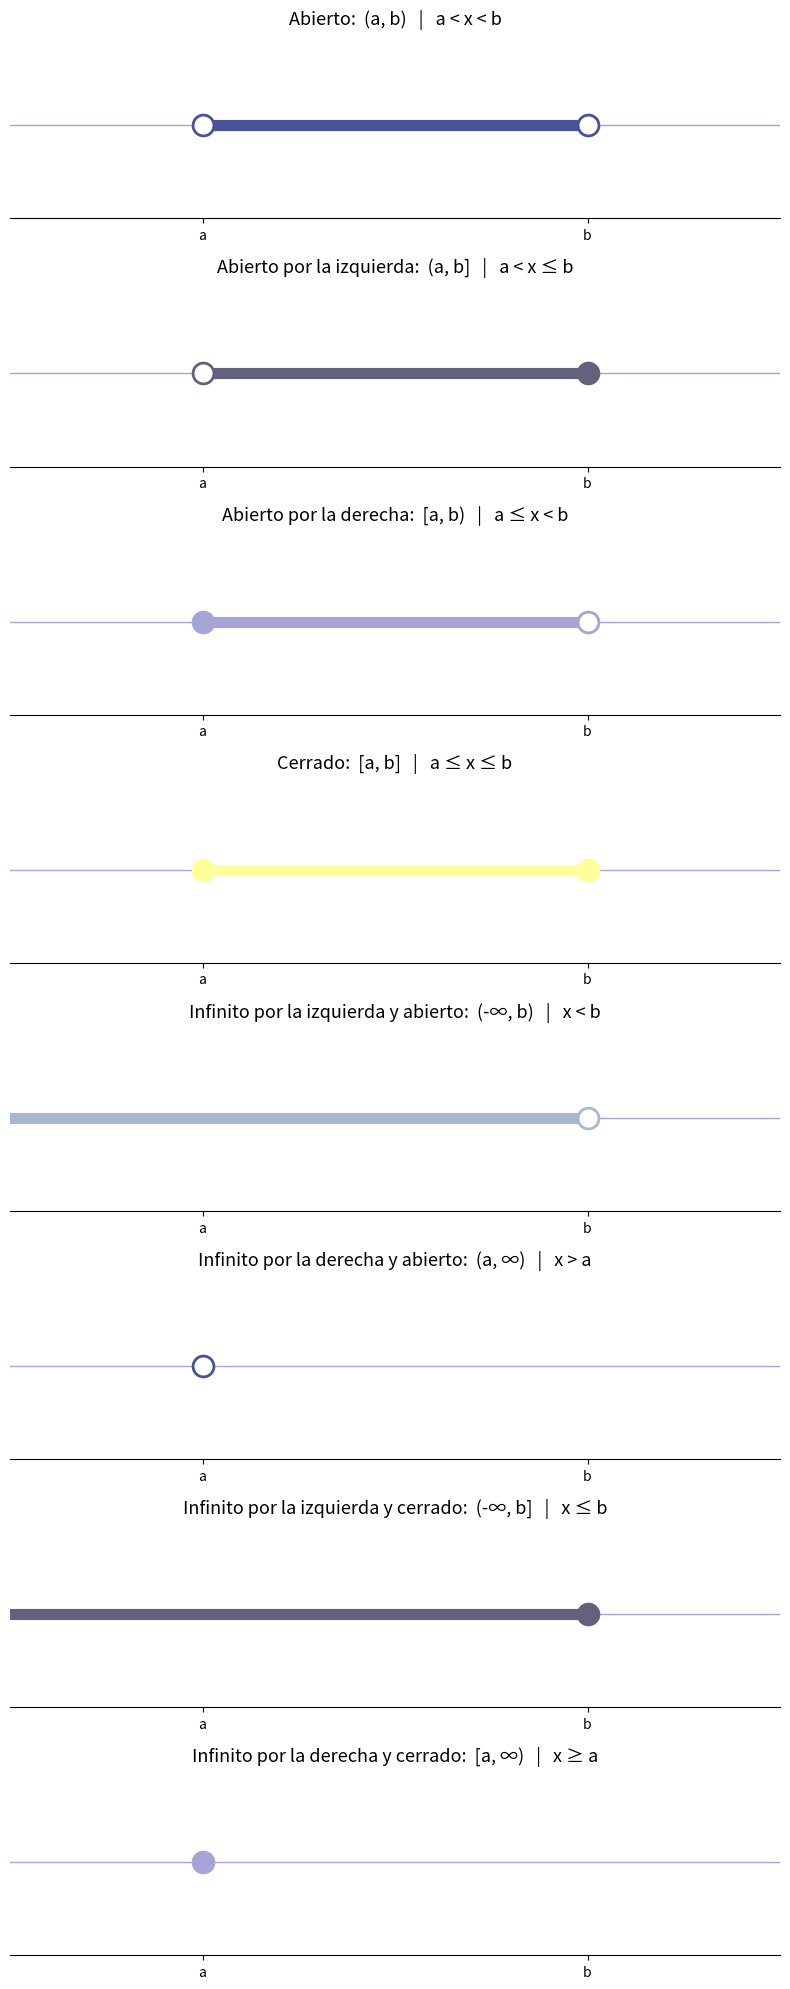

Reproduce this figure in Python.
#!/usr/bin/env python3
"""
Script educativo para visualizar intervalos matemáticos
Requiere: matplotlib, numpy
"""

import sys

try:
    import matplotlib.pyplot as plt
    import numpy as np
except ImportError as e:
    print(f"Error: Falta la dependencia requerida: {e}", file=sys.stderr)
    print("Instala con: pip install matplotlib numpy", file=sys.stderr)
    sys.exit(1)

# Paleta y diseño
colors = ['#485199', '#63627C', '#A6A4D7', '#FFFF99', '#A7B7CF', '#EAEEF4']

# Intervalos a mostrar: nombre, notación matemática, romanizado, bordes
intervals = [
    {
        'name': 'Abierto',
        'interval': '(a, b)',
        'roman': 'a < x < b',
        'left_incl': False,
        'right_incl': False,
        'left_finite': True,
        'right_finite': True,
        'color': colors[0]
    },
    {
        'name': 'Abierto por la izquierda',
        'interval': '(a, b]',
        'roman': 'a < x ≤ b',
        'left_incl': False,
        'right_incl': True,
        'left_finite': True,
        'right_finite': True,
        'color': colors[1]
    },
    {
        'name': 'Abierto por la derecha',
        'interval': '[a, b)',
        'roman': 'a ≤ x < b',
        'left_incl': True,
        'right_incl': False,
        'left_finite': True,
        'right_finite': True,
        'color': colors[2]
    },
    {
        'name': 'Cerrado',
        'interval': '[a, b]',
        'roman': 'a ≤ x ≤ b',
        'left_incl': True,
        'right_incl': True,
        'left_finite': True,
        'right_finite': True,
        'color': colors[3]
    },
    {
        'name': 'Infinito por la izquierda y abierto',
        'interval': '(-∞, b)',
        'roman': 'x < b',
        'left_incl': False,
        'right_incl': False,
        'left_finite': False,
        'right_finite': True,
        'color': colors[4]
    },
    {
        'name': 'Infinito por la derecha y abierto',
        'interval': '(a, ∞)',
        'roman': 'x > a',
        'left_incl': False,
        'right_incl': False,
        'left_finite': True,
        'right_finite': False,
        'color': colors[0]
    },
    {
        'name': 'Infinito por la izquierda y cerrado',
        'interval': '(-∞, b]',
        'roman': 'x ≤ b',
        'left_incl': False,
        'right_incl': True,
        'left_finite': False,
        'right_finite': True,
        'color': colors[1]
    },
    {
        'name': 'Infinito por la derecha y cerrado',
        'interval': '[a, ∞)',
        'roman': 'x ≥ a',
        'left_incl': True,
        'right_incl': False,
        'left_finite': True,
        'right_finite': False,
        'color': colors[2]
    }
]

fig, axes = plt.subplots(len(intervals), 1, figsize=(8, 2.5*len(intervals)))

A = 2  # Valor para "a"
B = 6  # Valor para "b"

for i, intrv in enumerate(intervals):
    ax = axes[i] if len(intervals) > 1 else axes
    # Rango de vista
    x = np.linspace(A-2, B+2, 500)
    y = np.zeros_like(x)

    # Relleno del segmento
    lb = A if intrv['left_finite'] else x[0]
    rb = B if intrv['right_finite'] else x[-1]

    # Mostrar la base
    ax.plot(x, y, color='#A6A4D7', linewidth=1, zorder=1)

    # Rellenar el intervalo
    start_idx = np.where(x >= lb)[0][0] if intrv['left_finite'] else 0
    end_idx = np.where(x <= rb)[0][-1] if intrv['right_finite'] else -1
    ax.plot(x[start_idx:end_idx+1], y[start_idx:end_idx+1], color=intrv['color'], linewidth=8, zorder=2)
    
    # Puntos de borde
    if intrv['left_finite']:
        style = 'o' if intrv['left_incl'] else 'o'
        facecolor = intrv['color'] if intrv['left_incl'] else 'white'
        ax.plot(A, 0, marker=style, markerfacecolor=facecolor, markeredgecolor=intrv['color'],
                markersize=15, markeredgewidth=2, zorder=3)
    if intrv['right_finite']:
        style = 'o' if intrv['right_incl'] else 'o'
        facecolor = intrv['color'] if intrv['right_incl'] else 'white'
        ax.plot(B, 0, marker=style, markerfacecolor=facecolor, markeredgecolor=intrv['color'],
                markersize=15, markeredgewidth=2, zorder=3)
    
    # Ejes y etiquetas
    ax.set_ylim(-0.7, 0.7)
    ax.set_yticks([])
    ax.set_xticks([A, B])
    ax.set_xticklabels(["a", "b"])
    ax.set_xlim(A-2, B+2)
    ax.set_title(f"{intrv['name']}:  {intrv['interval']}   |   {intrv['roman']}", fontsize=13)
    ax.spines['left'].set_visible(False)
    ax.spines['right'].set_visible(False)
    ax.spines['top'].set_visible(False)

plt.tight_layout()
plt.show()
